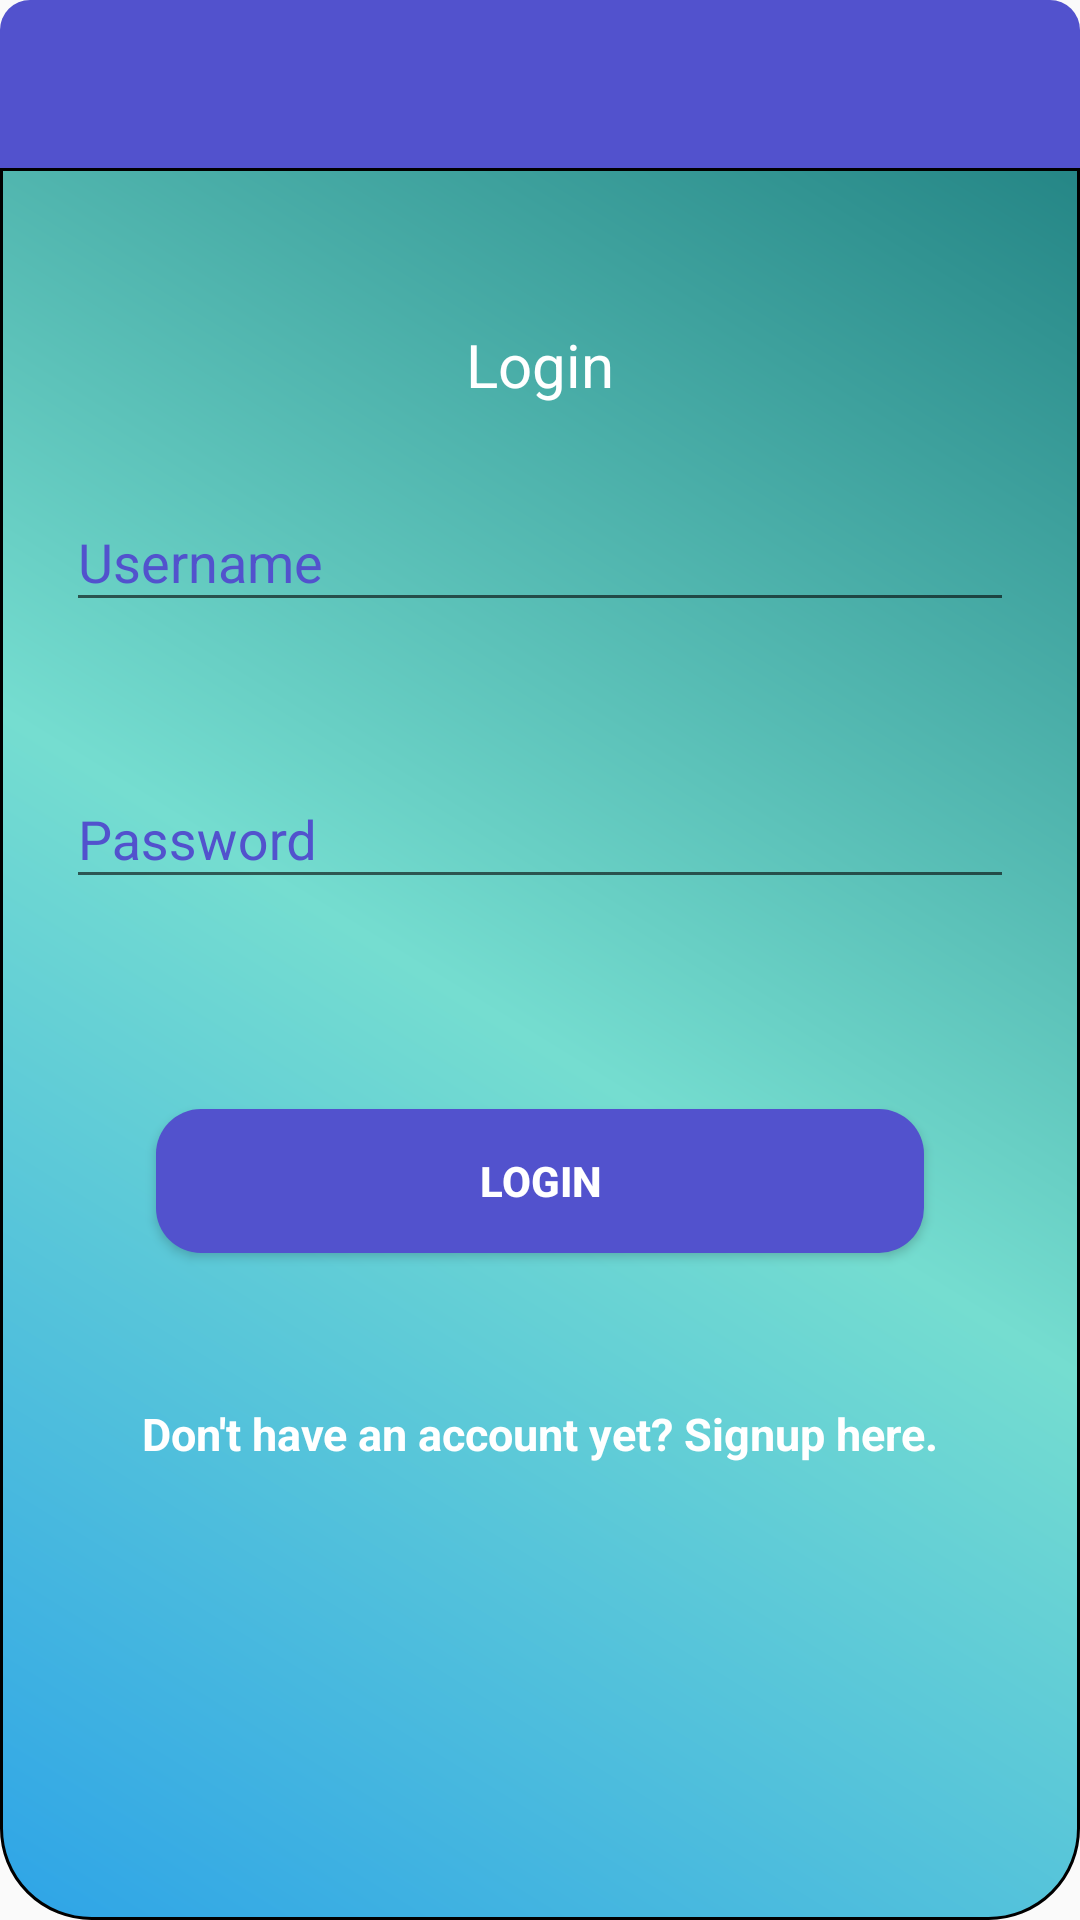

Reconstruct the res/layout file that produces this screen, plus the resources it refers to.
<!-- AndroidManifest.xml: application theme AppTheme1 -->
<!-- res/layout/activity_main.xml -->
<?xml version="1.0" encoding="utf-8"?>
<RelativeLayout xmlns:android="http://schemas.android.com/apk/res/android"
    xmlns:tools="http://schemas.android.com/tools"
    android:layout_width="match_parent"
    android:layout_height="match_parent"
    tools:context=".MainActivity">

    <androidx.appcompat.widget.Toolbar
        android:layout_alignParentTop="true"
        android:id="@+id/toolbar"
        android:layout_width="match_parent"
        android:layout_height="wrap_content"
        android:background="@drawable/toolbar_gradient" />
<RelativeLayout
    android:layout_below="@id/toolbar"
    android:layout_width="match_parent"
    android:layout_height="match_parent"
    android:background="@drawable/gradient_background">
    <TextView

        android:layout_marginTop="50dp"
        android:id="@+id/logintext"
        android:layout_width="wrap_content"
        android:layout_height="wrap_content"
        android:layout_centerHorizontal="true"
        android:text="Login"
        android:textColor="@color/white"
        android:textSize="20sp"
        />
<com.google.android.material.textfield.TextInputLayout
    android:layout_below="@id/logintext"
    android:layout_marginTop="20dp"
    android:id="@+id/username"
    android:layout_margin="20dp"
    android:layout_width="match_parent"
    android:layout_height="wrap_content"
    android:textColorHint="@color/darkblue">
    <com.google.android.material.textfield.TextInputEditText
        android:id="@+id/editusername"
        android:inputType="textEmailAddress"
        android:layout_width="match_parent"
        android:layout_height="wrap_content"
        android:hint="Username"
        />
</com.google.android.material.textfield.TextInputLayout>

    <com.google.android.material.textfield.TextInputLayout
        android:layout_below="@id/username"
        android:layout_marginTop="20dp"
        android:id="@+id/password"
        android:layout_margin="20dp"
        android:layout_width="match_parent"
        android:layout_height="wrap_content"
        android:textColorHint="@color/darkblue">
        <com.google.android.material.textfield.TextInputEditText
            android:id="@+id/editpswrd"
            android:inputType="textPassword"
            android:layout_width="match_parent"
            android:layout_height="wrap_content"
            android:hint="Password"/>
    </com.google.android.material.textfield.TextInputLayout>
    <Button
        android:id="@+id/loginbtn"
        android:layout_below="@id/password"
        android:layout_width="match_parent"
        android:layout_height="wrap_content"
        android:layout_margin="50dp"
        android:textColor="@color/white"
        android:textStyle="bold"
        android:text="Login"
        android:background="@drawable/lightblue_btn"
        />
    <TextView
        android:layout_below="@id/loginbtn"
        android:id="@+id/signupheretext"
        android:layout_width="wrap_content"
        android:layout_height="wrap_content"
        android:layout_centerHorizontal="true"
        android:text="Don't have an account yet? Signup here."
        android:textColor="@color/white"
        android:textStyle="bold"
        android:textSize="15sp"
        />
</RelativeLayout>
</RelativeLayout>
<!-- resources referenced by this layout -->
<resources>
  <color name="darkblue">#5252CD</color>
  <color name="white">#ffff</color>
  <!-- drawable gradient_background (drawable) -->
  <shape xmlns:android="http://schemas.android.com/apk/res/android">
      <solid android:color="#3f5063"
          />
  
      <corners android:bottomRightRadius="30dp" android:bottomLeftRadius="30dp" android:topLeftRadius="0dp" android:topRightRadius="0dp" />
      <padding android:left="2dp" android:top="2dp" android:right="2dp" android:bottom="2dp" />
      <gradient
          android:startColor="#2ea4e7"
          android:centerColor="#75DDD0"
  
          android:endColor="#258686"
          android:angle="45"
          >
  
      </gradient>
      <stroke android:color="#000000"
  
          android:width="1dp">
  
      </stroke>
  </shape>
  <!-- drawable lightblue_btn (drawable) -->
  <?xml version="1.0" encoding="utf-8"?>
  <shape android:shape="rectangle"
      xmlns:android="http://schemas.android.com/apk/res/android">
      <solid android:color="@color/darkblue" />
      <corners
          android:radius="15dip"/>
  </shape>
  <!-- drawable toolbar_gradient (drawable) -->
  <shape xmlns:android="http://schemas.android.com/apk/res/android">
      <solid android:color="#3f5063"
          />
  
      <corners android:bottomRightRadius="0dp" android:bottomLeftRadius="0dp" android:topLeftRadius="10dp" android:topRightRadius="10dp" />
      <padding android:left="2dp" android:top="2dp" android:right="2dp" android:bottom="2dp" />
      <gradient
          android:startColor="@color/darkblue"
          android:centerColor="@color/darkblue"
  
          android:endColor="@color/darkblue"
          android:angle="45"
          >
  
      </gradient>
      <stroke android:color="#000000"
  
          android:width="0dp">
  
      </stroke>
  </shape>
  <style name="AppTheme1" parent="Theme.AppCompat.Light.NoActionBar">
          
          <item name="colorPrimary">@color/colorPrimary</item>
          <item name="colorPrimaryDark">@color/blue</item>
          <item name="colorAccent">@color/colorAccent</item>
      </style>
  <color name="colorPrimary">#008577</color>
  <color name="blue">#2CC8FA</color>
  <color name="colorAccent">#D81B60</color>
</resources>
